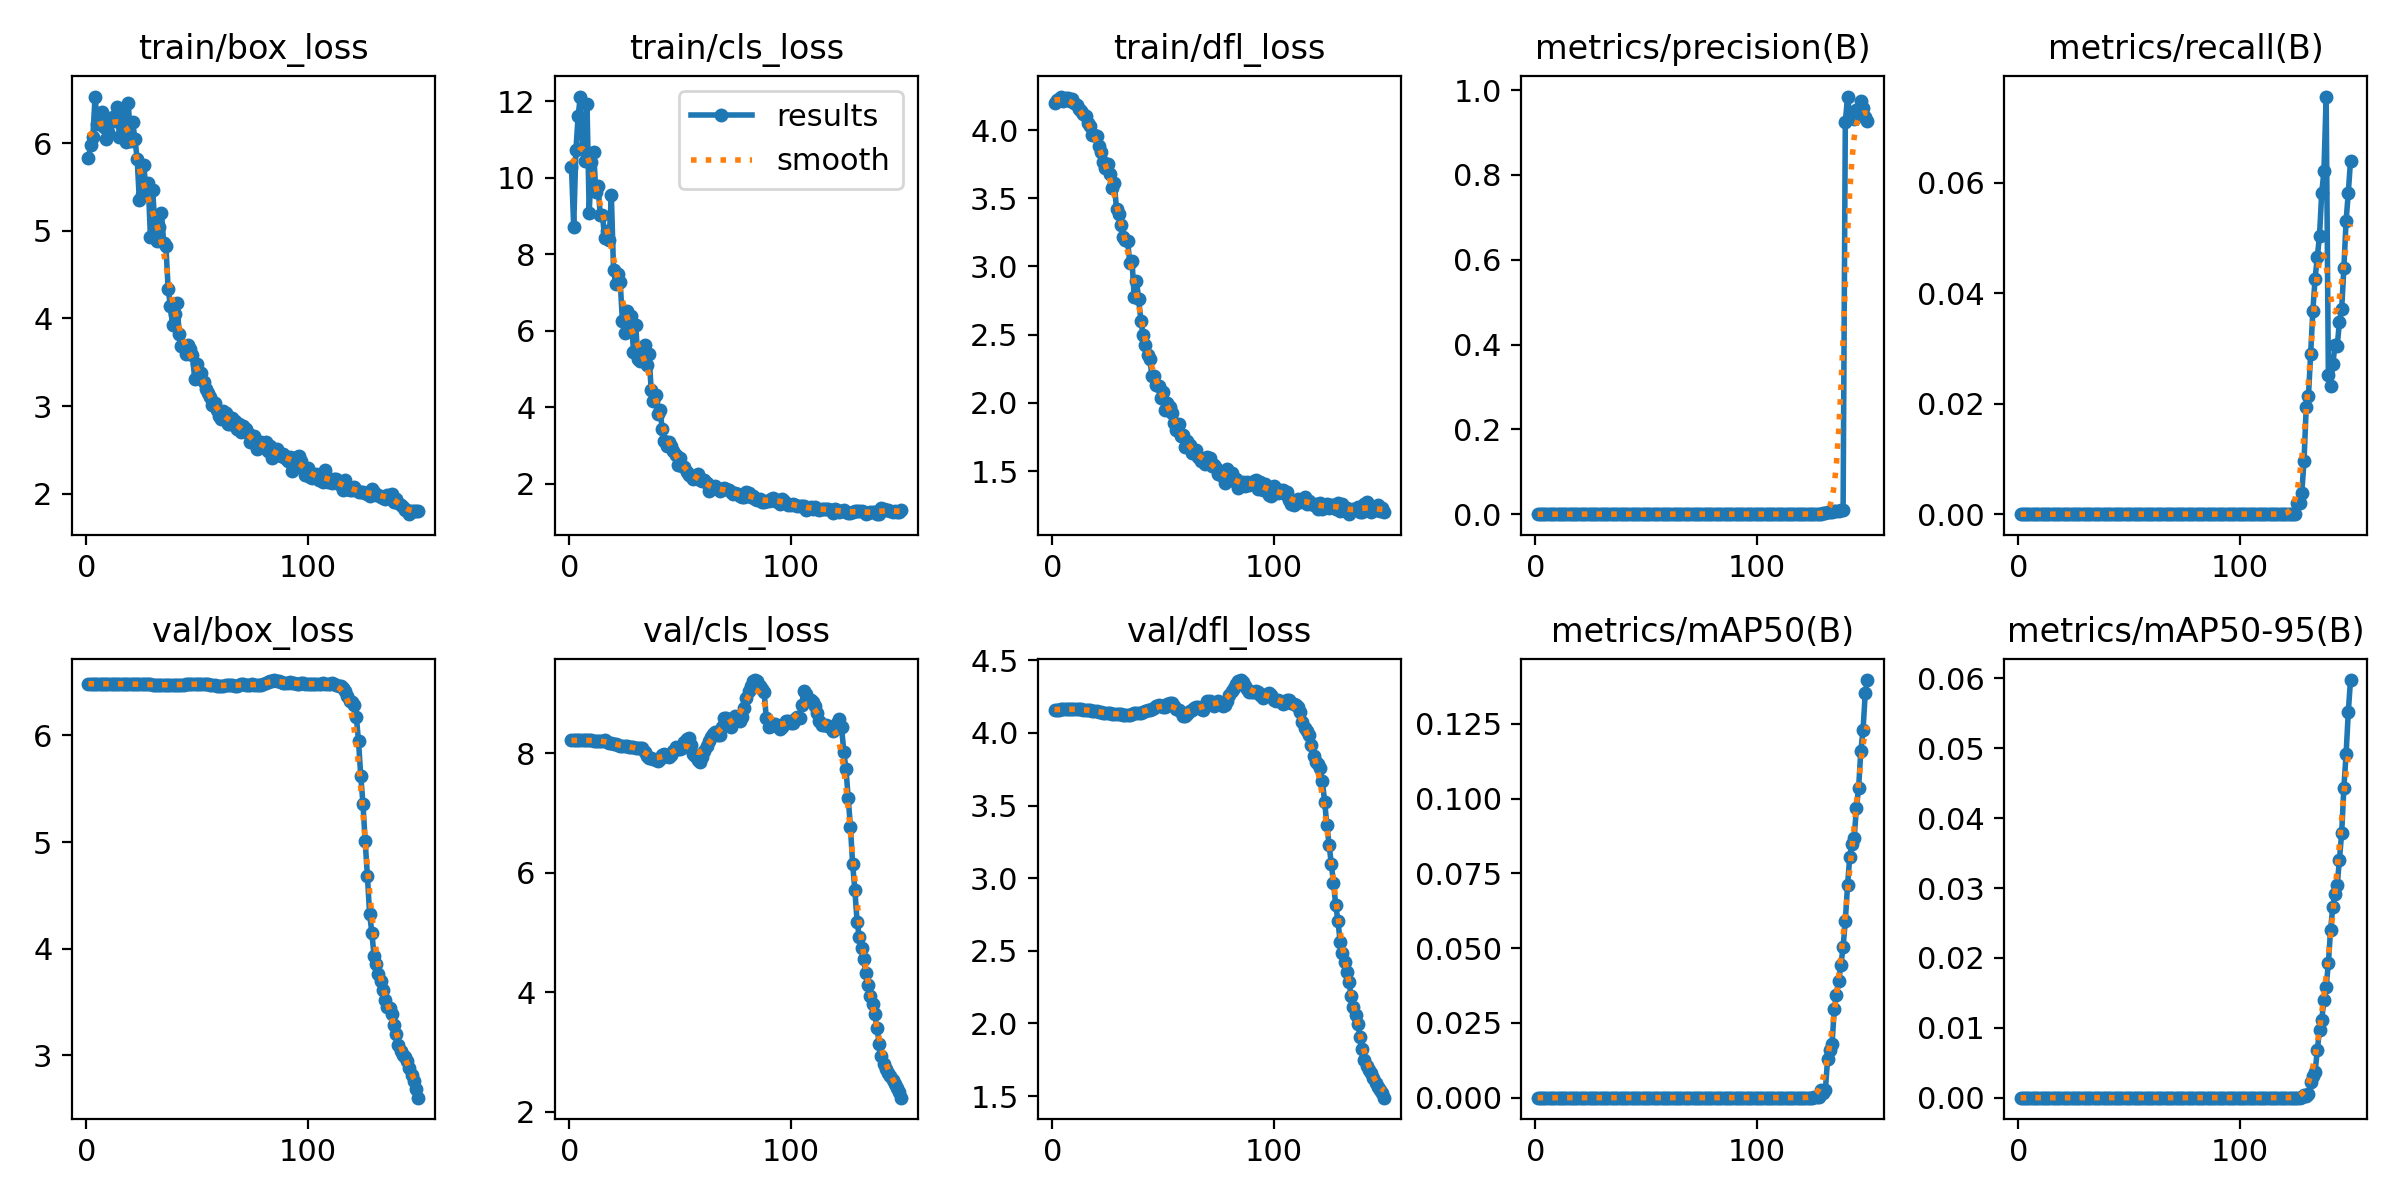

The table this chart was drawn from, first rows:
epoch, train/box_loss, train/cls_loss, train/dfl_loss, metrics/precision(B), metrics/recall(B), metrics/mAP50(B), metrics/mAP50-95(B), val/box_loss, val/cls_loss, val/dfl_loss, lr/pg0, lr/pg1, lr/pg2
1, 5.835, 10.27, 4.199, 0, 0, 0, 0, 6.483, 8.215, 4.16, 0, 0, 0
2, 5.977, 8.72, 4.223, 0, 0, 0, 0, 6.483, 8.215, 4.16, 1.4196e-05, 1.4196e-05, 1.4196e-05
3, 6.079, 10.71, 4.23, 0, 0, 0, 0, 6.483, 8.215, 4.161, 2.8203e-05, 2.8203e-05, 2.8203e-05
4, 6.536, 11.62, 4.246, 0, 0, 0, 0, 6.483, 8.22, 4.162, 4.2021e-05, 4.2021e-05, 4.2021e-05
5, 6.226, 12.12, 4.216, 0, 0, 0, 0, 6.483, 8.215, 4.162, 5.5651e-05, 5.5651e-05, 5.5651e-05
6, 6.311, 10.78, 4.235, 0, 0, 0, 0, 6.484, 8.214, 4.163, 6.9092e-05, 6.9092e-05, 6.9092e-05
7, 6.361, 10.45, 4.231, 0, 0, 0, 0, 6.483, 8.22, 4.164, 8.2345e-05, 8.2345e-05, 8.2345e-05
8, 6.189, 11.94, 4.21, 0, 0, 0, 0, 6.483, 8.22, 4.164, 9.5409e-05, 9.5409e-05, 9.5409e-05
9, 6.049, 9.081, 4.227, 0, 0, 0, 0, 6.483, 8.22, 4.164, 0.0001083, 0.0001083, 0.0001083
10, 6.137, 10.41, 4.198, 0, 0, 0, 0, 6.483, 8.22, 4.165, 0.000121, 0.000121, 0.000121
11, 6.279, 10.67, 4.184, 0, 0, 0, 0, 6.483, 8.214, 4.164, 0.0001335, 0.0001335, 0.0001335
12, 6.299, 9.62, 4.157, 0, 0, 0, 0, 6.484, 8.209, 4.163, 0.0001458, 0.0001458, 0.0001458
13, 6.256, 9.789, 4.137, 0, 0, 0, 0, 6.484, 8.208, 4.162, 0.0001579, 0.0001579, 0.0001579
14, 6.412, 9.015, 4.117, 0, 0, 0, 0, 6.484, 8.21, 4.16, 0.0001698, 0.0001698, 0.0001698
15, 6.077, 9.013, 4.107, 0, 0, 0, 0, 6.484, 8.21, 4.16, 0.0001816, 0.0001816, 0.0001816
16, 6.378, 8.427, 4.054, 0, 0, 0, 0, 6.484, 8.215, 4.158, 0.0001931, 0.0001931, 0.0001931
17, 6.243, 8.605, 4.029, 0, 0, 0, 0, 6.484, 8.187, 4.155, 0.0002045, 0.0002045, 0.0002045
18, 6.018, 8.359, 3.963, 0, 0, 0, 0, 6.482, 8.168, 4.153, 0.0002157, 0.0002157, 0.0002157
19, 6.462, 9.55, 3.964, 0, 0, 0, 0, 6.482, 8.17, 4.151, 0.0002267, 0.0002267, 0.0002267
20, 6.03, 7.576, 3.956, 0, 0, 0, 0, 6.48, 8.158, 4.148, 0.0002375, 0.0002375, 0.0002375
21, 6.243, 7.221, 3.883, 0, 0, 0, 0, 6.48, 8.153, 4.146, 0.0002481, 0.0002481, 0.0002481
22, 6.049, 7.486, 3.84, 0, 0, 0, 0, 6.478, 8.139, 4.143, 0.0002585, 0.0002585, 0.0002585
23, 5.826, 7.278, 3.764, 0, 0, 0, 0, 6.478, 8.128, 4.141, 0.0002687, 0.0002687, 0.0002687
24, 5.349, 6.264, 3.723, 0, 0, 0, 0, 6.478, 8.128, 4.138, 0.0002788, 0.0002788, 0.0002788
25, 5.415, 5.933, 3.754, 0, 0, 0, 0, 6.478, 8.118, 4.137, 0.0002886, 0.0002886, 0.0002886
26, 5.758, 6.518, 3.682, 0, 0, 0, 0, 6.478, 8.12, 4.135, 0.0002983, 0.0002983, 0.0002983
27, 5.456, 6.188, 3.576, 0, 0, 0, 0, 6.478, 8.107, 4.133, 0.0003078, 0.0003078, 0.0003078
28, 5.546, 6.39, 3.61, 0, 0, 0, 0, 6.478, 8.1, 4.131, 0.0003171, 0.0003171, 0.0003171
29, 4.931, 5.449, 3.418, 0, 0, 0, 0, 6.477, 8.11, 4.131, 0.0003262, 0.0003262, 0.0003262
30, 5.47, 6.152, 3.387, 0, 0, 0, 0, 6.474, 8.093, 4.13, 0.0003351, 0.0003351, 0.0003351
31, 5.069, 5.272, 3.305, 0, 0, 0, 0, 6.474, 8.088, 4.128, 0.0003438, 0.0003438, 0.0003438
32, 4.883, 5.209, 3.22, 0, 0, 0, 0, 6.474, 8.085, 4.127, 0.0003524, 0.0003524, 0.0003524
33, 5.048, 5.496, 3.192, 0, 0, 0, 0, 6.475, 8.089, 4.124, 0.0003607, 0.0003607, 0.0003607
34, 5.206, 5.619, 3.186, 0, 0, 0, 0, 6.472, 8.023, 4.122, 0.0003689, 0.0003689, 0.0003689
35, 4.858, 5.092, 3.026, 0, 0, 0, 0, 6.471, 7.963, 4.124, 0.0003768, 0.0003768, 0.0003768
36, 4.825, 5.388, 3.039, 0, 0, 0, 0, 6.475, 7.915, 4.129, 0.0003846, 0.0003846, 0.0003846
37, 4.341, 4.455, 2.777, 0, 0, 0, 0, 6.474, 7.921, 4.137, 0.0003922, 0.0003922, 0.0003922
38, 4.144, 4.172, 2.893, 0, 0, 0, 0, 6.474, 7.898, 4.141, 0.0003996, 0.0003996, 0.0003996
39, 3.924, 4.319, 2.765, 0, 0, 0, 0, 6.474, 7.89, 4.139, 0.0004068, 0.0004068, 0.0004068
40, 4.051, 3.834, 2.603, 0, 0, 0, 0, 6.474, 7.877, 4.138, 0.0004139, 0.0004139, 0.0004139
41, 4.18, 3.925, 2.497, 0, 0, 0, 0, 6.474, 7.913, 4.144, 0.0004207, 0.0004207, 0.0004207
42, 3.825, 3.427, 2.428, 0, 0, 0, 0, 6.476, 7.964, 4.153, 0.0004274, 0.0004274, 0.0004274
43, 3.689, 3.127, 2.35, 0, 0, 0, 0, 6.475, 7.992, 4.159, 0.0004338, 0.0004338, 0.0004338
44, 3.689, 2.979, 2.319, 0, 0, 0, 0, 6.475, 7.963, 4.161, 0.0004401, 0.0004401, 0.0004401
45, 3.596, 3.08, 2.2, 0, 0, 0, 0, 6.477, 7.939, 4.166, 0.0004462, 0.0004462, 0.0004462
46, 3.7, 2.976, 2.195, 0, 0, 0, 0, 6.479, 7.97, 4.172, 0.0004521, 0.0004521, 0.0004521
47, 3.647, 2.845, 2.131, 0, 0, 0, 0, 6.478, 8.041, 4.182, 0.0004578, 0.0004578, 0.0004578
48, 3.587, 2.763, 2.125, 0, 0, 0, 0, 6.481, 8.101, 4.192, 0.0004633, 0.0004633, 0.0004633
49, 3.303, 2.486, 2.039, 0, 0, 0, 0, 6.478, 8.077, 4.182, 0.0004686, 0.0004686, 0.0004686
50, 3.484, 2.665, 2.082, 0, 0, 0, 0, 6.478, 8.068, 4.177, 0.0004738, 0.0004738, 0.0004738
51, 3.392, 2.467, 1.951, 0, 0, 0, 0, 6.478, 8.09, 4.178, 0.0004787, 0.0004787, 0.0004787
52, 3.379, 2.451, 1.999, 0, 0, 0, 0, 6.481, 8.194, 4.196, 0.0004835, 0.0004835, 0.0004835
53, 3.279, 2.321, 1.969, 0, 0, 0, 0, 6.483, 8.245, 4.209, 0.0004881, 0.0004881, 0.0004881
54, 3.196, 2.226, 1.929, 0, 0, 0, 0, 6.482, 8.254, 4.209, 0.0004924, 0.0004924, 0.0004924
55, 3.146, 2.198, 1.851, 0, 0, 0, 0, 6.48, 8.137, 4.188, 0.0004966, 0.0004966, 0.0004966
56, 3.104, 2.128, 1.801, 0, 0, 0, 0, 6.475, 7.982, 4.166, 0.0005007, 0.0005007, 0.0005007
57, 3.01, 2.174, 1.843, 0, 0, 0, 0, 6.474, 7.947, 4.158, 0.0005045, 0.0005045, 0.0005045
58, 3.037, 2.247, 1.758, 0, 0, 0, 0, 6.469, 7.885, 4.146, 0.0005081, 0.0005081, 0.0005081
59, 2.954, 2.112, 1.762, 0, 0, 0, 0, 6.463, 7.855, 4.115, 0.0005116, 0.0005116, 0.0005116
60, 2.88, 2.074, 1.678, 0, 0, 0, 0, 6.463, 7.943, 4.12, 0.0005148, 0.0005148, 0.0005148
... 90 more rows
